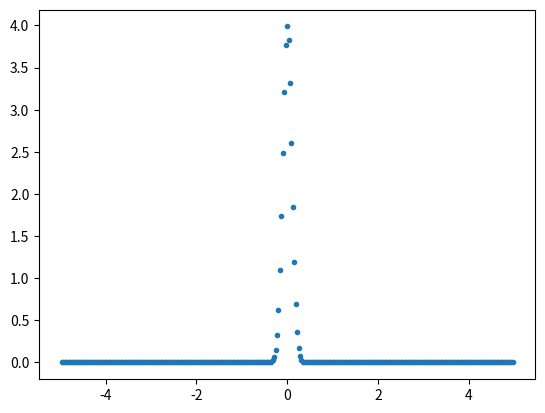

The script that saved this image:
# code to compute the PDF of the solution of the SDE:
#
# dX_t = X_t*(4-X_t^2) dt + dW_t
import numpy as np
import matplotlib.pyplot as plt


# Drift function
def driftfun(x):
    return x * (4 - x ** 2)


# Diffusion function
def difffun(x):
    return np.repeat(1, np.size(x))


def dnorm(x, mu, sigma):
    return np.divide(1, (sigma * np.sqrt(2 * np.pi))) * np.exp(np.divide(-(x - mu) ** 2, 2 * sigma ** 2))


#  Function that returns the kernel matrix
def integrandmat(xvec, yvec, h, driftfun, difffun):
    Y = np.zeros((len(yvec), len(yvec)))
    for i in range(len(yvec)):
        Y[i, :] = xvec  # Y has the same grid value along each column (col1 has x1, col2 has x2, etc)
    mu = Y + driftfun(Y) * h
    Y = np.transpose(Y)  # Transpose Y for use in the dnorm function
    sigma = abs(difffun(Y)) * np.sqrt(h)
    sigma = np.reshape(sigma, [315, 315])  # make a matrix for the dnorm function
    test = dnorm(Y, mu, sigma)
    return test


# simulation parameters
T = 0  # final time, code computes PDF of X_T
s = 0.75  # the exponent in the relation k = h^s
h = 0.01  # temporal step size
init = 0  # initial condition X_0
numsteps = np.ceil(T / h)

# define spatial grid
k = h ** s
yM = 0.05 * k * (np.pi / (k ** 2))
xvec = np.arange(-yM, yM, k)

# Kernel matrix
A = np.multiply(k, integrandmat(xvec, xvec, h, driftfun, difffun))

# pdf after one time step with Dirac delta(x-init) initial condition
phat = dnorm(xvec, init + driftfun(init), np.abs(difffun(init)) * np.sqrt(h))

# main iteration loop
for i in range(int(numsteps)):
    phat = np.matmul(A, phat)

plt.plot(xvec, phat, '.')
plt.show()
